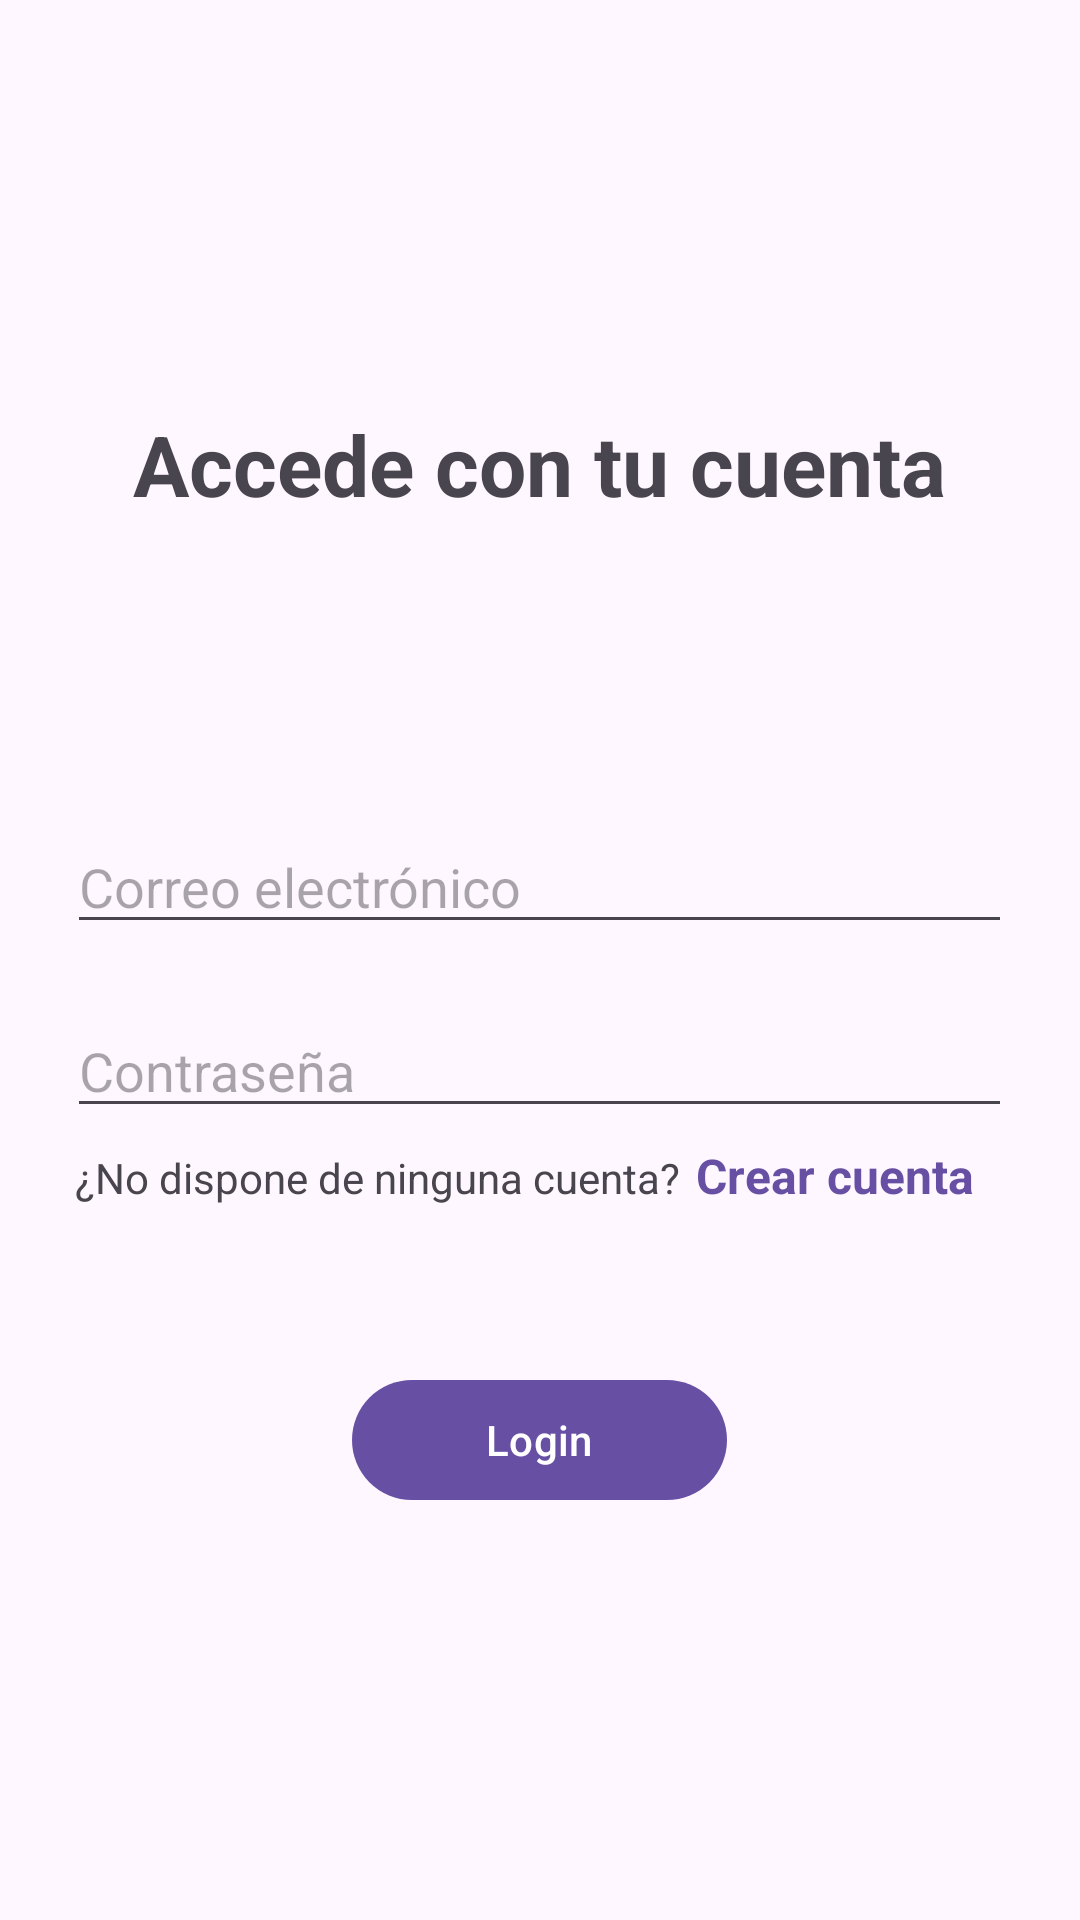

The Android layout XML behind this screen, and the referenced resources:
<!-- AndroidManifest.xml: activity theme Theme.Material3.Light.NoActionBar -->
<!-- res/layout/activity_login.xml -->
<?xml version="1.0" encoding="utf-8"?>
<LinearLayout xmlns:android="http://schemas.android.com/apk/res/android"
    xmlns:app="http://schemas.android.com/apk/res-auto"
    xmlns:tools="http://schemas.android.com/tools"
    android:layout_width="match_parent"
    android:layout_height="match_parent"
    android:fitsSystemWindows="true"
    android:gravity="center"
    android:orientation="vertical"
    tools:context=".LoginActivity">

    <TextView
        android:id="@+id/textView"
        android:layout_width="wrap_content"
        android:layout_height="wrap_content"
        android:text="Accede con tu cuenta"
        android:textSize="28sp"
        android:textStyle="bold" />

    <EditText
        android:id="@+id/emailET"
        android:layout_width="315dp"
        android:layout_height="wrap_content"
        android:layout_marginTop="100dp"
        android:ems="10"
        android:hint="Correo electrónico"
        android:inputType="textEmailAddress" />

    <EditText
        android:id="@+id/passwordET"
        android:layout_width="315dp"
        android:layout_height="wrap_content"
        android:layout_marginTop="20dp"
        android:ems="10"
        android:hint="Contraseña"
        android:inputType="textPassword" />

    <LinearLayout
        android:layout_width="310dp"
        android:layout_height="25dp"
        android:layout_marginTop="5dp"
        android:gravity="start"
        android:orientation="horizontal"
        android:textAlignment="textStart">

        <TextView
            android:id="@+id/textView2"
            android:layout_width="wrap_content"
            android:layout_height="25dp"
            android:text="¿No dispone de ninguna cuenta?"
            android:textAlignment="center"
            android:textSize="14sp" />

        <TextView
            android:id="@+id/crearCuenta"
            android:layout_width="wrap_content"
            android:layout_height="25dp"
            android:layout_marginLeft="5dp"
            android:text="Crear cuenta"
            android:textAlignment="center"
            android:textColor="#ff6750a4"
            android:textSize="16sp"
            android:textStyle="bold" />
    </LinearLayout>

    <Button
        android:id="@+id/loginButton"
        android:layout_width="125dp"
        android:layout_height="wrap_content"
        android:layout_marginTop="50dp"
        android:text="Login" />

</LinearLayout>
<!-- resources referenced by this layout -->
<resources>

</resources>
